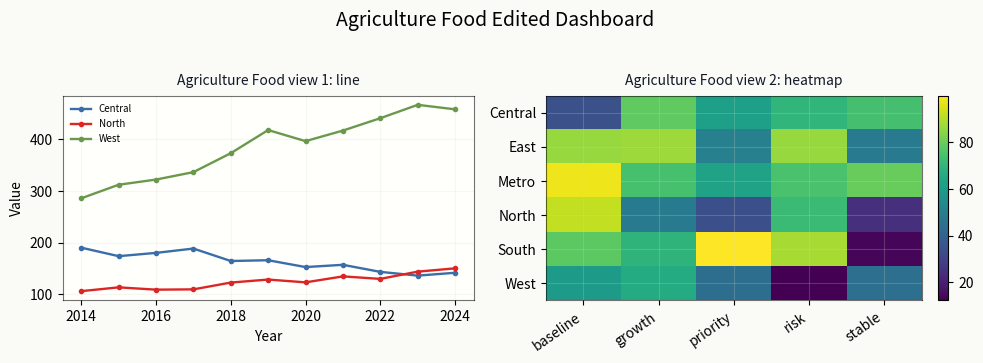

This figure's Python source:

import json, math
from pathlib import Path
import numpy as np
import pandas as pd
import matplotlib
matplotlib.use("Agg")
import matplotlib.pyplot as plt
from matplotlib.patches import Rectangle, Polygon

SPEC = json.loads(r"""{"dashboard_id": "dashboard_aug_0442", "domain": "agriculture_food", "data_origin": "synthetic_relation_augmented_qc", "title": "Agriculture Food Augmented Dashboard", "theme": {"id": "muted_publication", "bg": "#FAFAF7", "ax": "#FFFFFC", "grid": "#DDD6C9", "palette": ["#3B6EA8", "#C06C2E", "#6A994E", "#9D4EDD", "#BC4749", "#2A9D8F"]}, "charts": [{"chart_id": "chart_1", "chart_type": "line", "title": "Agriculture Food view 1: line", "data_key": "data_1", "enc": {"x": "year", "y": "value", "group": "entity"}, "relation_tags": ["domain_agriculture_food", "synthetic_relation_augmented_qc", "shared_theme", "shared_visible_labels"]}, {"chart_id": "chart_2", "chart_type": "heatmap", "title": "Agriculture Food view 2: heatmap", "data_key": "data_2", "enc": {"row": "row", "col": "col", "y": "value"}, "relation_tags": ["domain_agriculture_food", "synthetic_relation_augmented_qc", "shared_theme", "shared_visible_labels"]}], "quality_constraints": ["No empty subplots", "At least three x values for line/area charts", "Reference lines only on standard numeric-y charts", "Edit targets use visible labels rather than encoding field names", "Most edit instructions affect labels or comparable encodings across multiple subplots"]}""")
DATASETS = json.loads(r"""{"data_1": [{"year": 2014, "entity": "North", "value": 106.183}, {"year": 2015, "entity": "North", "value": 113.573}, {"year": 2016, "entity": "North", "value": 109.092}, {"year": 2017, "entity": "North", "value": 109.659}, {"year": 2018, "entity": "North", "value": 122.815}, {"year": 2019, "entity": "North", "value": 128.649}, {"year": 2020, "entity": "North", "value": 123.231}, {"year": 2021, "entity": "North", "value": 134.782}, {"year": 2022, "entity": "North", "value": 129.943}, {"year": 2023, "entity": "North", "value": 143.982}, {"year": 2024, "entity": "North", "value": 150.377}, {"year": 2014, "entity": "Central", "value": 190.414}, {"year": 2015, "entity": "Central", "value": 173.944}, {"year": 2016, "entity": "Central", "value": 180.298}, {"year": 2017, "entity": "Central", "value": 188.682}, {"year": 2018, "entity": "Central", "value": 164.589}, {"year": 2019, "entity": "Central", "value": 166.071}, {"year": 2020, "entity": "Central", "value": 152.836}, {"year": 2021, "entity": "Central", "value": 157.205}, {"year": 2022, "entity": "Central", "value": 143.536}, {"year": 2023, "entity": "Central", "value": 136.283}, {"year": 2024, "entity": "Central", "value": 141.779}, {"year": 2014, "entity": "West", "value": 285.962}, {"year": 2015, "entity": "West", "value": 312.231}, {"year": 2016, "entity": "West", "value": 322.264}, {"year": 2017, "entity": "West", "value": 336.635}, {"year": 2018, "entity": "West", "value": 373.319}, {"year": 2019, "entity": "West", "value": 418.127}, {"year": 2020, "entity": "West", "value": 396.657}, {"year": 2021, "entity": "West", "value": 417.144}, {"year": 2022, "entity": "West", "value": 441.102}, {"year": 2023, "entity": "West", "value": 466.982}, {"year": 2024, "entity": "West", "value": 458.264}], "data_2": [{"row": "North", "col": "baseline", "value": 91.962}, {"row": "North", "col": "growth", "value": 48.57}, {"row": "North", "col": "priority", "value": 33.74}, {"row": "North", "col": "risk", "value": 72.157}, {"row": "North", "col": "stable", "value": 24.427}, {"row": "Central", "col": "baseline", "value": 33.989}, {"row": "Central", "col": "growth", "value": 78.438}, {"row": "Central", "col": "priority", "value": 61.636}, {"row": "Central", "col": "risk", "value": 69.905}, {"row": "Central", "col": "stable", "value": 74.296}, {"row": "West", "col": "baseline", "value": 60.242}, {"row": "West", "col": "growth", "value": 66.18}, {"row": "West", "col": "priority", "value": 43.847}, {"row": "West", "col": "risk", "value": 12.308}, {"row": "West", "col": "stable", "value": 44.27}, {"row": "East", "col": "baseline", "value": 86.554}, {"row": "East", "col": "growth", "value": 87.118}, {"row": "East", "col": "priority", "value": 50.604}, {"row": "East", "col": "risk", "value": 86.625}, {"row": "East", "col": "stable", "value": 48.033}, {"row": "South", "col": "baseline", "value": 78.068}, {"row": "South", "col": "growth", "value": 69.432}, {"row": "South", "col": "priority", "value": 99.995}, {"row": "South", "col": "risk", "value": 88.646}, {"row": "South", "col": "stable", "value": 13.853}, {"row": "Metro", "col": "baseline", "value": 97.794}, {"row": "Metro", "col": "growth", "value": 74.645}, {"row": "Metro", "col": "priority", "value": 62.879}, {"row": "Metro", "col": "risk", "value": 74.908}, {"row": "Metro", "col": "stable", "value": 79.576}]}""")
OPERATIONS = json.loads(r"""[{"operation": "add_dashboard_title", "title": "Agriculture Food Edited Dashboard", "scope": "all_charts"}, {"operation": "modify_color", "target": "North", "color": "#DC2626", "scope": "charts_where_label_appears"}, {"operation": "preserve_data_values", "scope": "all_charts"}]""")
OUTPUT_FILE = "target_image.png"

def _df(key):
    return pd.DataFrame(DATASETS[key])

def _pretty(text):
    return str(text).replace("_", " ").title()

def _ops(chart):
    out = []
    for op in OPERATIONS:
        if op.get("scope") == "all_charts":
            out.append(op)
        elif op.get("scope") == "chart_id" and op.get("chart_id") == chart["chart_id"]:
            out.append(op)
        elif op.get("scope") == "safe_numeric_y_charts" and chart.get("chart_type") in {"line","multi_line","step_line","area","stacked_area","bar","horizontal_bar","grouped_bar","stacked_bar","stacked_horizontal_bar","proportional_bar","lollipop","dot_plot","waterfall"}:
            out.append(op)
        elif op.get("scope") == "charts_where_label_appears":
            out.append(op)
    return out

def _apply_data_ops(df, chart):
    out = df.copy()
    for op in OPERATIONS:
        if op.get("operation") == "rename_label":
            target, new = str(op.get("target")), str(op.get("new_label"))
            for col in out.columns:
                if out[col].dtype == object:
                    out[col] = out[col].astype(str).replace(target, new)
        if op.get("operation") == "delete_category_or_series":
            target = str(op.get("target"))
            for col in out.columns:
                if out[col].dtype == object and target in set(out[col].astype(str)):
                    out = out[out[col].astype(str) != target]
    return out

def _color_map(chart):
    cmap = {}
    for op in OPERATIONS:
        if op.get("operation") == "modify_color":
            label = str(op.get("target"))
            for rename in OPERATIONS:
                if rename.get("operation") == "rename_label" and str(rename.get("target")) == label:
                    label = str(rename.get("new_label", label))
            cmap[label] = op.get("color", "#DC2626")
    return cmap

def _palette(labels, chart):
    base = chart.get("theme", {}).get("palette") or SPEC["theme"]["palette"]
    cmap = _color_map(chart)
    return {str(label): cmap.get(str(label), base[i % len(base)]) for i, label in enumerate(labels)}

def _final_type(chart):
    ctype = chart["chart_type"]
    for op in _ops(chart):
        if op.get("operation") == "change_chart_type":
            ctype = op.get("new_chart_type", ctype)
    return ctype

def _label_ops(ax, chart, x=None, y=None):
    if x:
        ax.set_xlabel(_pretty(x))
    if y:
        ax.set_ylabel(_pretty(y))
    for op in _ops(chart):
        if op.get("operation") == "change_axis_label":
            if op.get("axis") == "x": ax.set_xlabel(op.get("new_label", ""))
            if op.get("axis") == "y": ax.set_ylabel(op.get("new_label", ""))

def _maybe_ref(ax, chart, data, y):
    if not y or y not in data.columns:
        return
    for op in _ops(chart):
        if op.get("operation") == "add_reference_line":
            vals = pd.to_numeric(data[y], errors="coerce").dropna()
            if len(vals):
                value = vals.mean() if op.get("y") == "mean" else float(op.get("y"))
                lo, hi = float(vals.min()), float(vals.max())
                span = max(hi - lo, 1e-9)
                if lo - 0.2 * span <= value <= hi + 0.2 * span:
                    ax.axhline(value, color=op.get("color", "purple"), linestyle="--", linewidth=1.4)
                    ax.text(0.98, 0.94, op.get("label", "Reference mean"), transform=ax.transAxes, ha="right", va="top", fontsize=7, color=op.get("color", "purple"))

def plot_time(ax, data, chart, ctype):
    x, y, group = chart["enc"]["x"], chart["enc"]["y"], chart["enc"].get("group")
    data = data.copy()
    data[x] = pd.to_numeric(data[x], errors="coerce")
    data[y] = pd.to_numeric(data[y], errors="coerce")
    colors = _palette(sorted(data[group].astype(str).unique()) if group else ["series"], chart)
    if group:
        labels = sorted(data[group].astype(str).unique())[:6]
        pivot = data[data[group].astype(str).isin(labels)].pivot_table(index=x, columns=group, values=y, aggfunc="mean").sort_index().fillna(0)
        if ctype == "stacked_area":
            ax.stackplot(pivot.index.values, [pivot[c].values for c in pivot.columns], labels=[str(c) for c in pivot.columns], colors=[colors[str(c)] for c in pivot.columns], alpha=0.72)
        else:
            for label in labels:
                g = data[data[group].astype(str) == str(label)].sort_values(x)
                if ctype == "step_line":
                    ax.step(g[x], g[y], where="mid", label=str(label), color=colors[str(label)], linewidth=1.7)
                elif ctype == "area":
                    ax.fill_between(g[x].values, g[y].values, alpha=0.22, color=colors[str(label)])
                    ax.plot(g[x], g[y], label=str(label), color=colors[str(label)], linewidth=1.7)
                else:
                    ax.plot(g[x], g[y], marker="o", markersize=3, label=str(label), color=colors[str(label)], linewidth=1.7)
        if len(labels) <= 6:
            ax.legend(frameon=False, fontsize=7, loc="best")
    else:
        g = data.groupby(x, as_index=False)[y].mean().sort_values(x)
        if ctype == "area":
            ax.fill_between(g[x].values, g[y].values, alpha=0.3)
        ax.plot(g[x], g[y], marker="o", linewidth=1.8)
    _label_ops(ax, chart, x, y)
    _maybe_ref(ax, chart, data, y)

def plot_bar(ax, data, chart, ctype):
    x, y, group = chart["enc"]["x"], chart["enc"]["y"], chart["enc"].get("group")
    data = data.copy()
    data[y] = pd.to_numeric(data[y], errors="coerce")
    if ctype in {"grouped_bar", "stacked_bar", "stacked_horizontal_bar", "proportional_bar"} and group:
        pivot = data.pivot_table(index=x, columns=group, values=y, aggfunc="mean").fillna(0)
        colors = _palette([str(c) for c in pivot.columns], chart)
        if ctype == "grouped_bar":
            pivot.plot(kind="bar", ax=ax, color=[colors[str(c)] for c in pivot.columns], width=0.78)
        elif ctype == "stacked_horizontal_bar":
            pivot.plot(kind="barh", stacked=True, ax=ax, color=[colors[str(c)] for c in pivot.columns])
        else:
            if ctype == "proportional_bar":
                pivot = pivot.div(pivot.sum(axis=1).replace(0, np.nan), axis=0).fillna(0) * 100
            pivot.plot(kind="bar", stacked=True, ax=ax, color=[colors[str(c)] for c in pivot.columns], width=0.78)
        ax.legend(frameon=False, fontsize=7, loc="best")
    else:
        vals = data.groupby(x)[y].mean().sort_values(ascending=False).head(8)
        colors = _palette([str(i) for i in vals.index], chart)
        if ctype == "horizontal_bar":
            ax.barh([str(i) for i in vals.index], vals.values, color=[colors[str(i)] for i in vals.index])
        elif ctype in {"lollipop", "dot_plot"}:
            ypos = np.arange(len(vals))[::-1]
            ax.hlines(ypos, 0, vals.values, color="#94A3B8", linewidth=1.2)
            ax.scatter(vals.values, ypos, color=[colors[str(i)] for i in vals.index], s=50)
            ax.set_yticks(ypos); ax.set_yticklabels([str(i) for i in vals.index])
        elif ctype == "waterfall":
            starts = np.r_[0, np.cumsum(vals.values[:-1])]
            ax.bar([str(i) for i in vals.index], vals.values, bottom=starts, color=[colors[str(i)] for i in vals.index])
            ax.tick_params(axis="x", labelrotation=35)
        else:
            ax.bar([str(i) for i in vals.index], vals.values, color=[colors[str(i)] for i in vals.index])
            ax.tick_params(axis="x", labelrotation=35)
    _label_ops(ax, chart, x, y)
    _maybe_ref(ax, chart, data, y)

def plot_scatter(ax, data, chart, ctype):
    x, y, group = chart["enc"]["x"], chart["enc"]["y"], chart["enc"].get("group")
    data = data.copy()
    data[x] = pd.to_numeric(data[x], errors="coerce")
    data[y] = pd.to_numeric(data[y], errors="coerce")
    data = data.dropna(subset=[x,y])
    if ctype == "hexbin":
        hb = ax.hexbin(data[x], data[y], gridsize=24, cmap="viridis", mincnt=1)
        plt.colorbar(hb, ax=ax, fraction=0.046, pad=0.04)
    elif ctype == "contour_density":
        hist, xe, ye = np.histogram2d(data[x], data[y], bins=25)
        xx = (xe[:-1] + xe[1:]) / 2; yy = (ye[:-1] + ye[1:]) / 2
        cf = ax.contourf(xx, yy, hist.T, levels=6, cmap="viridis", alpha=0.75)
        plt.colorbar(cf, ax=ax, fraction=0.046, pad=0.04)
    elif group:
        labels = sorted(data[group].astype(str).unique())[:6]
        colors = _palette(labels, chart)
        for label in labels:
            g = data[data[group].astype(str)==label]
            size = pd.to_numeric(g.get(chart["enc"].get("size", y), 40), errors="coerce")
            size = 40 if ctype == "scatter" else 25 + 80 * (size - size.min()) / max(float(size.max() - size.min()), 1e-9)
            ax.scatter(g[x], g[y], s=size, alpha=0.72, label=label, color=colors[label], edgecolor="white", linewidth=0.35)
        ax.legend(frameon=False, fontsize=7, loc="best")
    else:
        ax.scatter(data[x], data[y], s=42, alpha=0.72, edgecolor="white", linewidth=0.35)
    _label_ops(ax, chart, x, y)

def plot_distribution(ax, data, chart, ctype):
    y, group = chart["enc"]["y"], chart["enc"].get("group")
    data = data.copy(); data[y] = pd.to_numeric(data[y], errors="coerce"); data = data.dropna(subset=[y])
    if ctype == "histogram":
        ax.hist(data[y], bins=20, color=SPEC["theme"]["palette"][0], alpha=0.75)
    elif ctype == "density":
        vals = np.sort(data[y].values)
        ax.hist(vals, bins=26, density=True, alpha=0.28, color=SPEC["theme"]["palette"][0])
        ax.plot(vals, np.linspace(0, 1 / max(np.std(vals), 1e-9), len(vals)), color=SPEC["theme"]["palette"][1])
    elif ctype == "ecdf":
        vals = np.sort(data[y].values); ax.step(vals, np.arange(1, len(vals)+1)/len(vals), where="post")
    elif ctype == "strip_plot":
        labels = sorted(data[group].astype(str).unique())[:6]
        colors = _palette(labels, chart)
        seed_text = f"{SPEC.get('dashboard_id', '')}:{chart.get('chart_id', '')}"
        rng = np.random.default_rng(sum((j + 1) * ord(ch) for j, ch in enumerate(seed_text)) % (2**32))
        for i,label in enumerate(labels):
            vals = data[data[group].astype(str)==label][y]
            ax.scatter(rng.normal(i,0.05,len(vals)), vals, s=20, alpha=0.55, color=colors[label])
        ax.set_xticks(range(len(labels))); ax.set_xticklabels(labels, rotation=30, ha="right")
    elif ctype == "box":
        labels = sorted(data[group].astype(str).unique())[:6]
        ax.boxplot([data[data[group].astype(str)==label][y] for label in labels], labels=labels)
        ax.tick_params(axis="x", labelrotation=30)
    elif ctype == "violin":
        labels = sorted(data[group].astype(str).unique())[:6]
        ax.violinplot([data[data[group].astype(str)==label][y] for label in labels], showmeans=True)
        ax.set_xticks(range(1,len(labels)+1)); ax.set_xticklabels(labels, rotation=30, ha="right")
    _label_ops(ax, chart, None, y)

def plot_heat(ax, data, chart, ctype):
    if ctype == "correlation_heatmap":
        nums = data.select_dtypes(include=[np.number]).iloc[:, :6]
        mat = nums.corr().fillna(0).values
        labels = list(nums.columns)
    else:
        rows = sorted(data[chart["enc"]["row"]].astype(str).unique())[:8]
        cols = sorted(data[chart["enc"]["col"]].astype(str).unique())[:8]
        pivot = data.pivot_table(index=chart["enc"]["row"], columns=chart["enc"]["col"], values=chart["enc"]["y"], aggfunc="mean").reindex(index=rows, columns=cols).fillna(0)
        mat = pivot.values; labels = cols
        ax.set_yticks(range(len(rows))); ax.set_yticklabels(rows)
    im = ax.imshow(mat, cmap="viridis", aspect="auto")
    ax.set_xticks(range(len(labels))); ax.set_xticklabels(labels, rotation=35, ha="right")
    plt.colorbar(im, ax=ax, fraction=0.046, pad=0.04)

def plot_part_whole(ax, data, chart, ctype):
    cat, y = chart["enc"]["x"], chart["enc"]["y"]
    vals = data.groupby(cat)[y].mean().sort_values(ascending=False).head(7)
    colors = _palette([str(i) for i in vals.index], chart)
    if ctype in {"pie","donut"}:
        wedges, _ = ax.pie(vals.values, colors=[colors[str(i)] for i in vals.index], startangle=90, wedgeprops={"width":0.45} if ctype=="donut" else None)
        ax.legend(wedges, [str(i) for i in vals.index], frameon=False, fontsize=7, loc="center left", bbox_to_anchor=(1.0,0.5))
    elif ctype == "treemap":
        total = float(vals.sum()); x0=y0=0; w=h=1; horiz=True
        for label, value in vals.items():
            frac = float(value)/total
            if horiz:
                ww = w*frac; rect=(x0,y0,ww,h); cx=x0+ww/2; cy=y0+h/2; x0 += ww; w -= ww
            else:
                hh = h*frac; rect=(x0,y0,w,hh); cx=x0+w/2; cy=y0+hh/2; y0 += hh; h -= hh
            ax.add_patch(Rectangle((rect[0],rect[1]),rect[2],rect[3],facecolor=colors[str(label)],edgecolor="white",alpha=0.85))
            ax.text(cx, cy, str(label)[:14], ha="center", va="center", fontsize=7)
            horiz = not horiz
        ax.set_xlim(0,1); ax.set_ylim(0,1); ax.set_axis_off()
    elif ctype == "funnel":
        maxv = vals.max()
        for i,(label,value) in enumerate(vals.items()):
            width = value/maxv
            ax.barh(i, width, left=(1-width)/2, color=colors[str(label)], height=0.72)
            ax.text(0.5, i, str(label), ha="center", va="center", fontsize=7)
        ax.invert_yaxis(); ax.set_xlim(0,1); ax.set_axis_off()

def plot_advanced(ax, data, chart, ctype):
    if ctype == "radar":
        labels = chart["enc"]["metrics"]; group = chart["enc"]["group"]
        groups = sorted(data[group].astype(str).unique())[:4]
        angles = np.linspace(0, 2*np.pi, len(labels), endpoint=False).tolist()
        angles += angles[:1]
        colors = _palette(groups, chart)
        for gname in groups:
            vals = data[data[group].astype(str)==gname][labels].mean().values
            vals = (vals - vals.min()) / max(float(vals.max()-vals.min()), 1e-9)
            vals = vals.tolist() + [float(vals[0])]
            ax.plot(angles, vals, color=colors[gname], label=gname, marker="o", linewidth=1.4)
            ax.fill(angles, vals, alpha=0.10, color=colors[gname])
        ax.set_xticks(angles[:-1]); ax.set_xticklabels([_pretty(x) for x in labels], fontsize=8)
        ax.set_ylim(0, 1.05)
        ax.legend(frameon=False, fontsize=7, loc="lower center", bbox_to_anchor=(0.5, -0.22), ncol=2)
    elif ctype == "sankey":
        sources = sorted(data["source"].unique()); targets = sorted(data["target"].unique())
        sy = np.linspace(0.15,0.85,len(sources)); ty = np.linspace(0.15,0.85,len(targets))
        colors = _palette(sources+targets, chart)
        for s,y in zip(sources,sy): ax.text(0.05,y,s,ha="left",va="center",fontsize=8); ax.scatter([0.22],[y],s=120,color=colors[s])
        for t,y in zip(targets,ty): ax.text(0.95,y,t,ha="right",va="center",fontsize=8); ax.scatter([0.78],[y],s=120,color=colors[t])
        for _,r in data.iterrows():
            y1=sy[sources.index(r["source"])]; y2=ty[targets.index(r["target"])]
            ax.plot([0.24,0.76],[y1,y2],linewidth=max(1,float(r["value"])/20),alpha=0.35,color=colors[r["source"]])
        ax.set_xlim(0,1); ax.set_ylim(0,1); ax.set_axis_off()
    elif ctype == "candlestick":
        x = np.arange(len(data)); up = data["close"] >= data["open"]
        for i,row in data.iterrows():
            color = "#16A34A" if row["close"] >= row["open"] else "#DC2626"
            ax.vlines(i, row["low"], row["high"], color=color, linewidth=1)
            ax.add_patch(Rectangle((i-0.28, min(row["open"],row["close"])),0.56,abs(row["close"]-row["open"])+1e-6,facecolor=color,alpha=0.75))
        ax.set_xticks(x[::max(1,len(x)//6)]); ax.set_xticklabels(data["date"].iloc[::max(1,len(x)//6)], rotation=30)
        _label_ops(ax, chart, "date", "price")
    elif ctype == "choropleth_map":
        cat,y = chart["enc"]["x"],chart["enc"]["y"]
        vals = data.groupby(cat)[y].mean().sort_values(ascending=False).head(9)
        norm = plt.Normalize(vals.min(), vals.max()); cmap=plt.get_cmap("viridis")
        for i,(label,value) in enumerate(vals.items()):
            r,c=divmod(i,3); color=cmap(norm(value))
            ax.add_patch(Rectangle((c,r),0.95,0.85,facecolor=color,edgecolor="white"))
            ax.text(c+0.48,r+0.42,str(label)[:12],ha="center",va="center",fontsize=7)
        ax.set_xlim(0,3); ax.set_ylim(0,3); ax.invert_yaxis(); ax.set_axis_off()
        plt.colorbar(plt.cm.ScalarMappable(norm=norm,cmap=cmap), ax=ax, fraction=0.046, pad=0.04)
    elif ctype == "gantt":
        tasks = list(data["task"]); colors = _palette(tasks, chart)
        ax.barh(tasks, data["duration"], left=data["start"], color=[colors[t] for t in tasks], alpha=0.8)
        _label_ops(ax, chart, "start", "task")

def plot_error_dual(ax, data, chart, ctype):
    if ctype == "error_bar":
        x,y = chart["enc"]["x"],chart["enc"]["y"]
        g = data.groupby(x)[y].agg(["mean","std"]).sort_index()
        ax.errorbar(g.index, g["mean"], yerr=g["std"].fillna(0), fmt="o-", capsize=4, color=SPEC["theme"]["palette"][0])
        _label_ops(ax, chart, x, y); _maybe_ref(ax, chart, data, y)
    else:
        x,y = chart["enc"]["x"],chart["enc"]["y"]
        g = data.groupby(x)[y].mean().sort_index()
        ax.bar(g.index, g.values, color=SPEC["theme"]["palette"][0], alpha=0.42)
        ax2 = ax.twinx(); ax2.plot(g.index, g.rolling(3,min_periods=1).mean().values, color=SPEC["theme"]["palette"][1], marker="o")
        _label_ops(ax, chart, x, y); ax2.set_ylabel("Rolling mean")

def draw_chart(ax, chart):
    ctype = _final_type(chart)
    data = _apply_data_ops(_df(chart["data_key"]), chart)
    chart["theme"] = SPEC["theme"]
    if ctype in {"line","multi_line","step_line","area","stacked_area"}: plot_time(ax,data,chart,ctype)
    elif ctype in {"bar","horizontal_bar","grouped_bar","stacked_bar","stacked_horizontal_bar","proportional_bar","lollipop","dot_plot","waterfall"}: plot_bar(ax,data,chart,ctype)
    elif ctype in {"scatter","bubble","hexbin","contour_density"}: plot_scatter(ax,data,chart,ctype)
    elif ctype in {"histogram","density","ecdf","strip_plot","box","violin"}: plot_distribution(ax,data,chart,ctype)
    elif ctype in {"heatmap","correlation_heatmap"}: plot_heat(ax,data,chart,ctype)
    elif ctype in {"pie","donut","treemap","funnel"}: plot_part_whole(ax,data,chart,ctype)
    elif ctype in {"radar","sankey","candlestick","choropleth_map","gantt"}: plot_advanced(ax,data,chart,ctype)
    elif ctype in {"dual_axis_line_bar","error_bar"}: plot_error_dual(ax,data,chart,ctype)
    else: plot_bar(ax,data,chart,"bar")
    title_color = "#123A6F" if any(op.get("operation")=="modify_style" for op in _ops(chart)) else "#111827"
    ax.set_title(chart.get("title",""), color=title_color, fontsize=10, pad=8)
    if any(op.get("operation")=="modify_style" for op in _ops(chart)):
        ax.grid(True, linestyle="--", alpha=0.35, color=SPEC["theme"]["grid"])
    else:
        ax.grid(True, alpha=0.22, color=SPEC["theme"]["grid"])
    for spine in ax.spines.values(): spine.set_alpha(0.55)

def render():
    charts = SPEC["charts"]
    n = len(charts)
    cols = 2 if n <= 4 else 3
    rows = math.ceil(n/cols)
    fig = plt.figure(figsize=(cols*5.0, rows*3.6), facecolor=SPEC["theme"]["bg"])
    axes = []
    for i,chart in enumerate(charts, start=1):
        chart["_subplot_spec"] = (rows, cols, i)
        preview_type = _final_type(chart)
        ax = fig.add_subplot(rows, cols, i, polar=(preview_type == "radar"))
        ax.set_facecolor(SPEC["theme"]["ax"])
        draw_chart(ax, chart)
        axes.append(ax)
    for i in range(n+1, rows*cols+1):
        ax = fig.add_subplot(rows, cols, i); ax.axis("off")
    for op in OPERATIONS:
        if op.get("operation") == "add_dashboard_title":
            fig.suptitle(op.get("title", SPEC.get("title","")), fontsize=14, y=0.995)
    fig.tight_layout(rect=[0,0,1,0.96])
    fig.savefig(OUTPUT_FILE, dpi=140)
    plt.close(fig)

if __name__ == "__main__":
    render()
